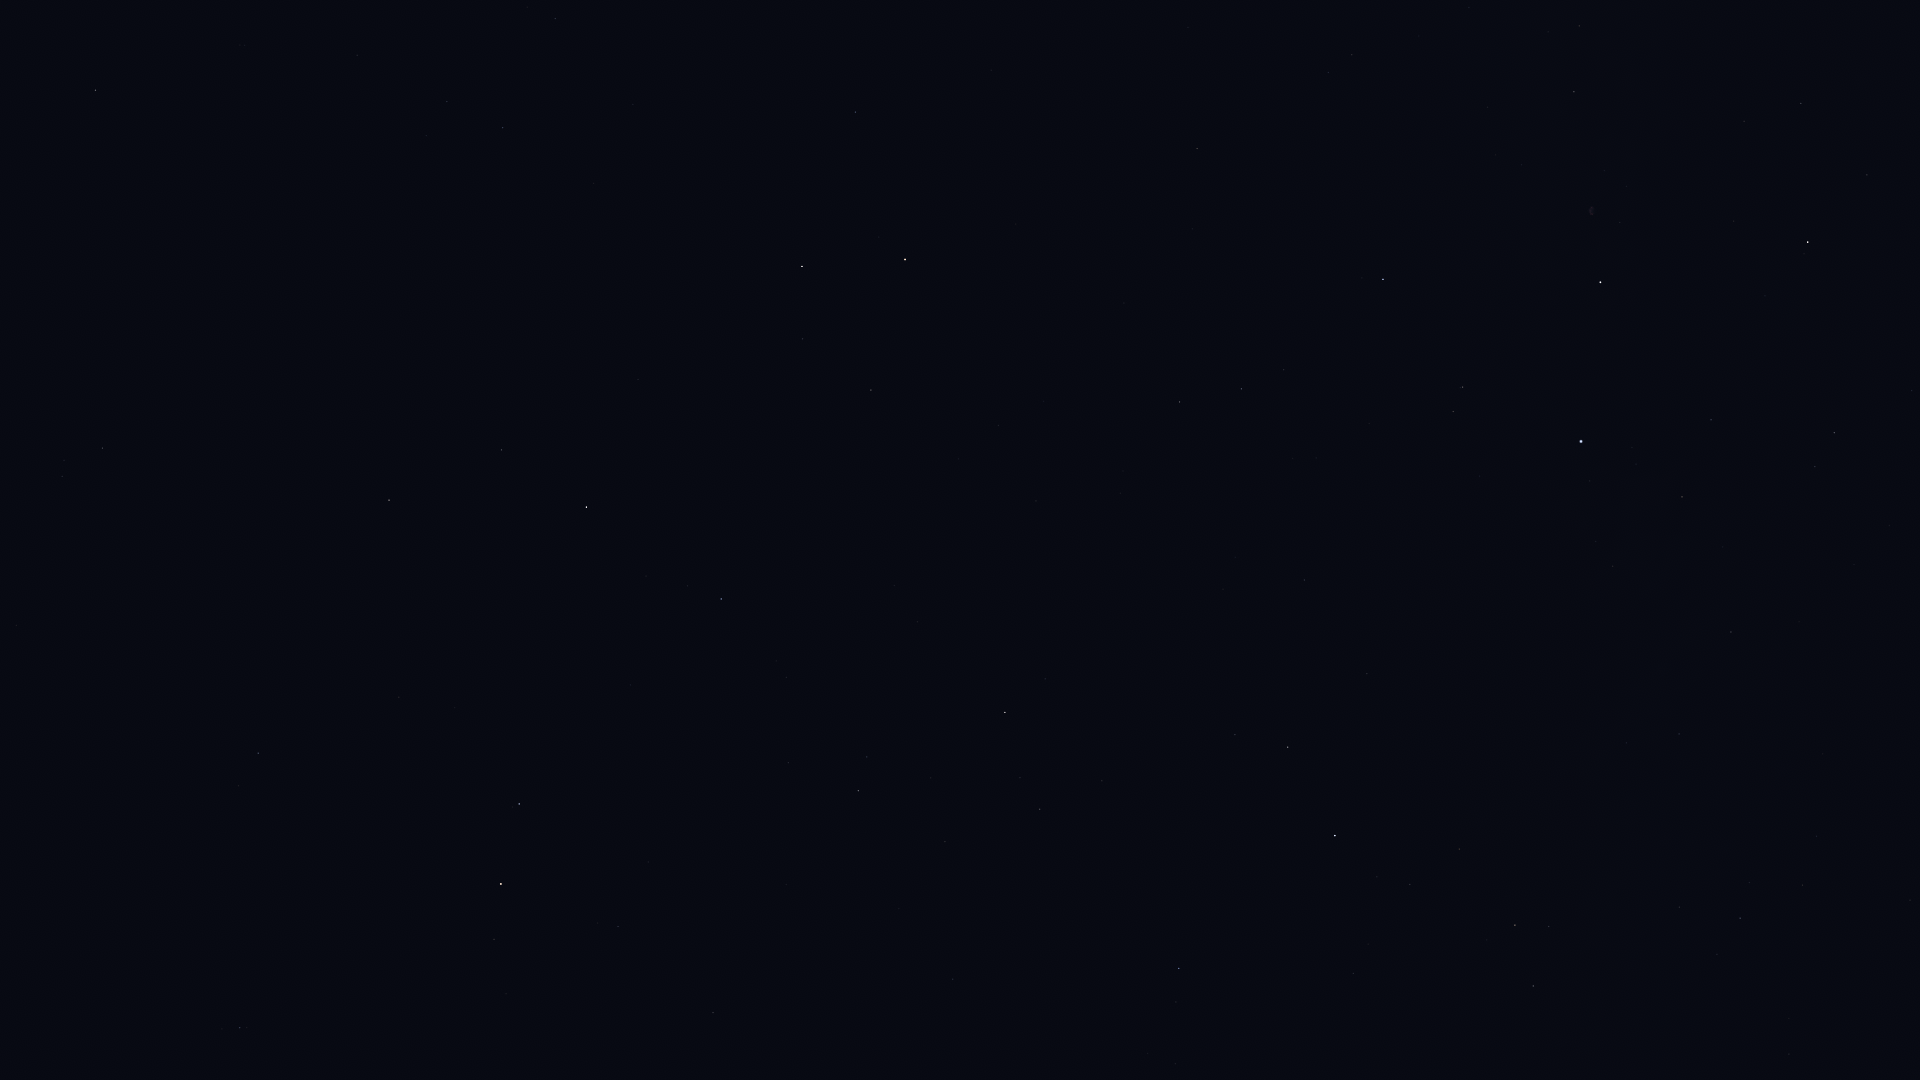

The data file committed next to this chart (first rows):
Star_ID, Name, X, Y
61177, Funi, 356, 1079
61281, HIP 61281, 240, 1028
62423, Tianyi, 181, 961
63076, Taiyi, 159, 924
68756, Thuban, 258, 753
72487, Merga, 110, 259
72607, Kochab, 501, 884
73136, Baekdu, 520, 894
73555, Nekkar, 95, 90
74961, Nikawiy, 192, 89
75097, Pherkad, 519, 804
75458, Edasich, 389, 500
77760, HIP 77760, 357, 55
78527, HIP 78527, 501, 450
79992, HIP 79992, 503, 128
80331, Athebyne, 586, 507
81126, HIP 81126, 555, 19
83608, Alrakis, 706, 318
83895, Aldhibah, 721, 599
85670, Rastaban, 802, 266
86414, HIP 86414, 855, 112
86614, Dziban, 788, 763
86782, Alruba, 849, 309
87585, Grumium, 871, 390
87833, Eltanin, 905, 259
90344, Fafnir, 917, 622
94376, Altais, 1005, 712
94481, Aladfar, 1328, 72
95853, HIP 95853, 1241, 389
96100, Alsafi, 1020, 778
97165, Fawaris, 1383, 279
98110, HIP 98110, 1574, 92
100453, Sadr, 1600, 282
102098, Deneb, 1581, 441
102488, Aljanah, 1808, 242
105199, Alderamin, 1335, 836
106032, Alfirk, 1179, 968
107136, Azelfafage, 1626, 743
108917, Kurhah, 1353, 973
109492, HIP 109492, 1515, 925
110538, HIP 110538, 1679, 907
110609, HIP 110609, 1749, 882
111022, HIP 111022, 1802, 885
111169, HIP 111169, 1740, 918
